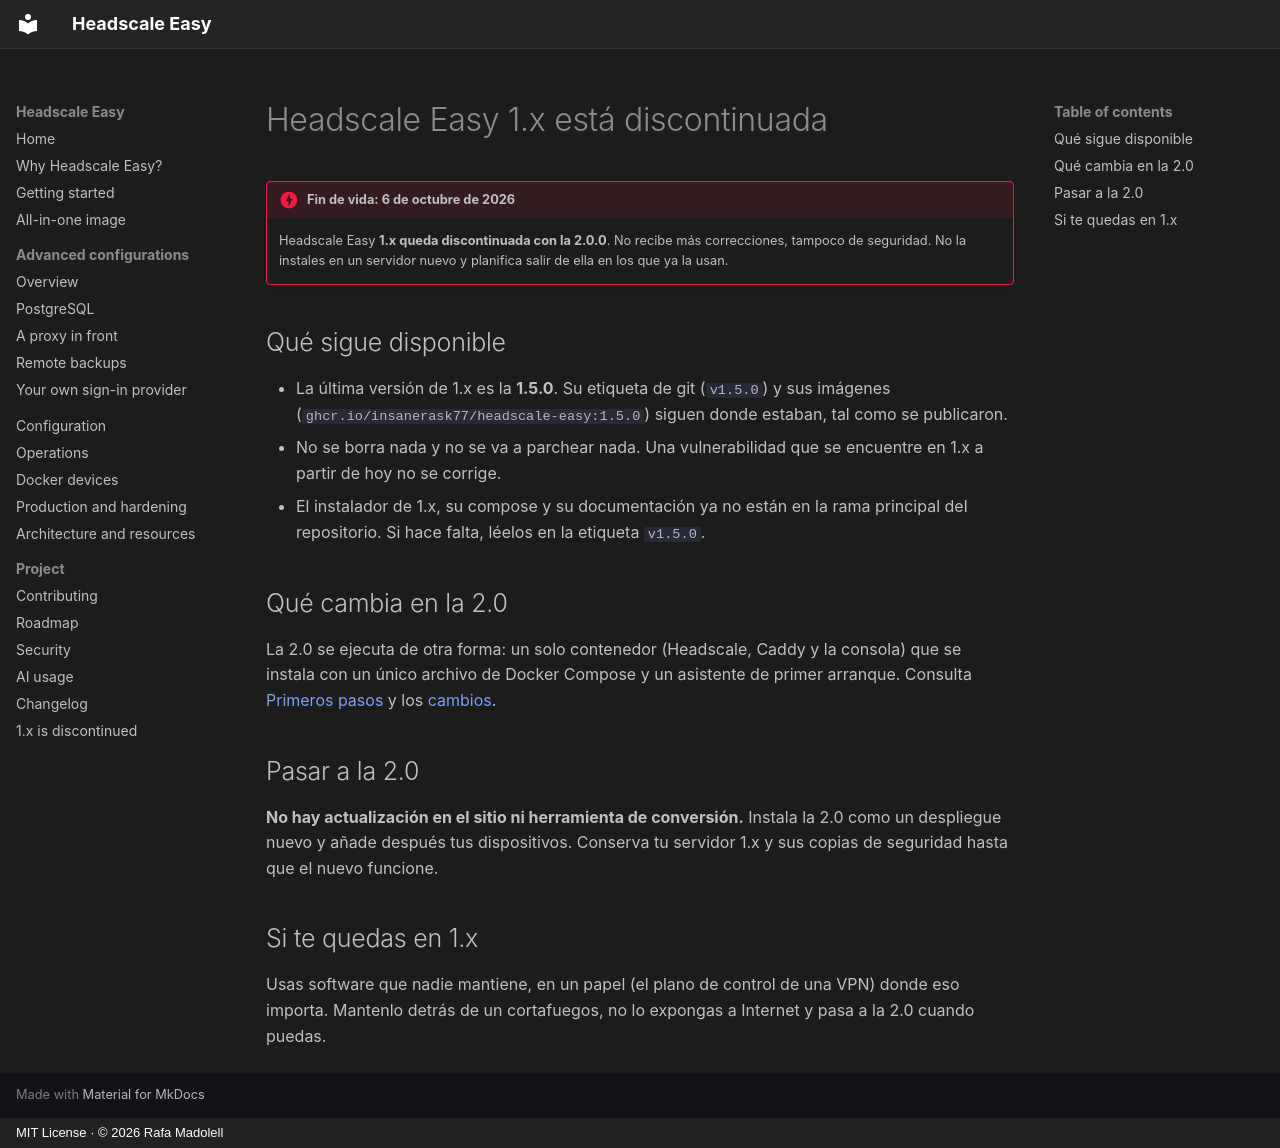

repository: insanerask77/headscale-easy · page: 1x-end-of-life.es/index.html · generator: mkdocs · copyright: MIT License · © 2026 Rafa Madolell

# Headscale Easy 1.x está discontinuada

!!! danger "Fin de vida: 6 de octubre de 2026"
    Headscale Easy **1.x queda discontinuada con la 2.0.0**. No recibe más correcciones, tampoco de
    seguridad. No la instales en un servidor nuevo y planifica salir de ella en los que ya la usan.

## Qué sigue disponible

- La última versión de 1.x es la **1.5.0**. Su etiqueta de git (`v1.5.0`) y sus imágenes
  (`ghcr.io/insanerask77/headscale-easy:1.5.0`) siguen donde estaban, tal como se publicaron.
- No se borra nada y no se va a parchear nada. Una vulnerabilidad que se encuentre en 1.x a partir de hoy no se corrige.
- El instalador de 1.x, su compose y su documentación ya no están en la rama principal del repositorio.
  Si hace falta, léelos en la etiqueta `v1.5.0`.

## Qué cambia en la 2.0

La 2.0 se ejecuta de otra forma: un solo contenedor (Headscale, Caddy y la consola) que se instala con un
único archivo de Docker Compose y un asistente de primer arranque. Consulta
[Primeros pasos](getting-started.md) y los [cambios](changelog.md).

## Pasar a la 2.0

**No hay actualización en el sitio ni herramienta de conversión.** Instala la 2.0 como un despliegue nuevo y
añade después tus dispositivos. Conserva tu servidor 1.x y sus copias de seguridad hasta que el nuevo funcione.

## Si te quedas en 1.x

Usas software que nadie mantiene, en un papel (el plano de control de una VPN) donde eso importa. Mantenlo
detrás de un cortafuegos, no lo expongas a Internet y pasa a la 2.0 cuando puedas.
